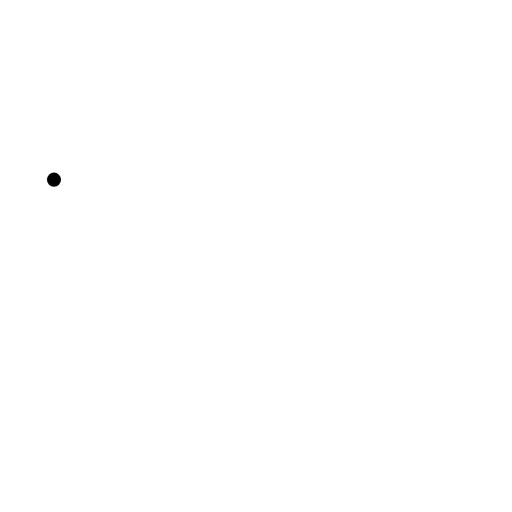
t = 0.00 s
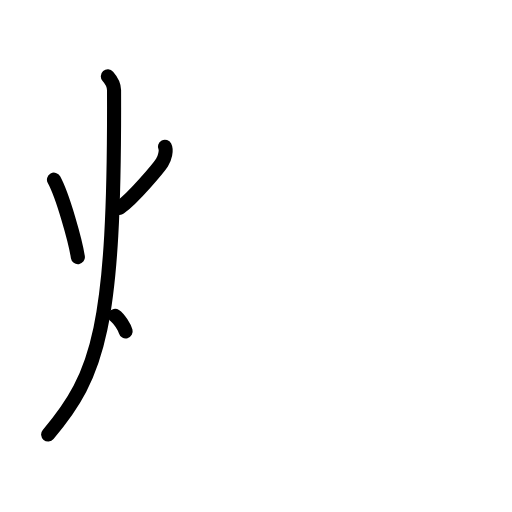
t = 3.20 s
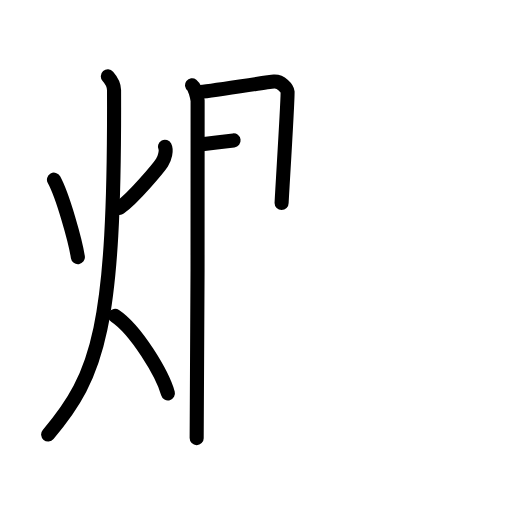
t = 6.40 s
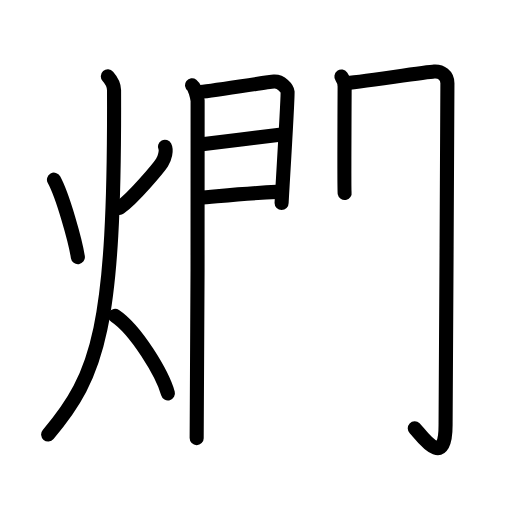
t = 9.60 s
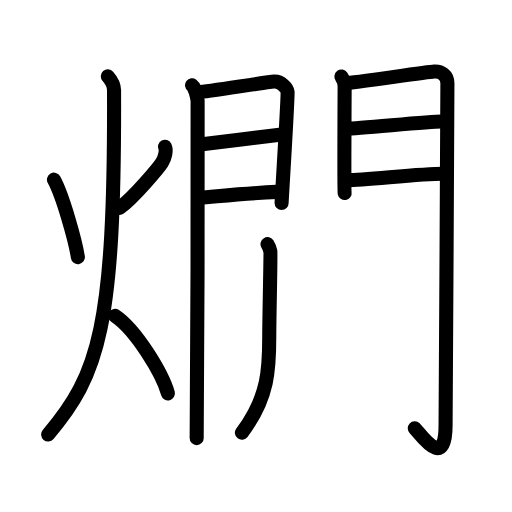
t = 12.80 s
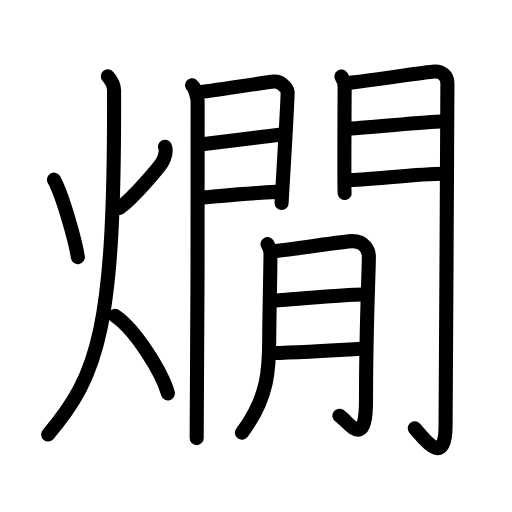
t = 16.00 s

The animated SVG that drew these frames (rendered in a browser with its animation timeline set to each time). Animation: 45 SMIL elements (animate=45); one cycle of 16.00 s.

<?xml version="1.0" encoding="UTF-8"?>
<!--
AniKanjiVG is licensed by CC-BY-SA Paul C. Sommerhoff (https://bitbucket.org/sommerhoff/anikanjivg).
AniKanjiVG uses KanjiVG which is licensed by CC-BY-SA Ulrich Apel (http://kanjivg.tagaini.net).
See also http://creativecommons.org/licenses/by-sa/3.0/
-->
<svg xmlns:kvg='http://kanjivg.tagaini.net' xmlns='http://www.w3.org/2000/svg' width='109' height='109' viewBox='0 0 109 109' style='fill:none;stroke:#000000;stroke-width:3;stroke-linecap:round;stroke-linejoin:round;' id="kvg:kanji_071d7"><g id="kvg:071d7" kvg:element="燗"><g id="kvg:071d7-g1" kvg:element="火" kvg:position="left" kvg:radical="general"><path id="kvg:071d7-s1" kvg:type="㇔" d="M11.49,38.25c1.87,3.41,4.58,13.09,5.09,16.5"><animate attributeName="d" begin="0.0s" dur="1.0s" from="M11.49,38.25C11.49,38.25,11.49,38.25,11.49,38.25" to="M11.49,38.25c1.87,3.41,4.58,13.09,5.09,16.5" />
</path>
<path id="kvg:071d7-s2" kvg:type="㇒" d="M35.11,31.25c0.39,0.75-0.01,2.43-0.63,3.38c-0.61,0.95-5.93,7.4-9.01,9.62"><animate attributeName="d" begin="1.0s" dur="0.5s" from="M35.11,31.25C35.11,31.25,35.11,31.25,35.11,31.25" to="M35.11,31.25c0.39,0.75-0.01,2.43-0.63,3.38" />
<animate attributeName="d" begin="1.5s" dur="0.5s" from="M35.11,31.25c0.39,0.75-0.01,2.43-0.63,3.38c0,0,0,0,0,0,0" to="M35.11,31.25c0.39,0.75-0.01,2.43-0.63,3.38c-0.61,0.95-5.93,7.4-9.01,9.62" />
<animate attributeName="d" begin="0s" dur="1.0s" from="M-100,-100" to="M-100,-100" />
</path>
<path id="kvg:071d7-s3" kvg:type="㇒" d="M22.96,16.25c0.66,0.74,1.31,1.72,1.32,2.94c0.19,50.51-3.26,60.56-14.03,73.31"><animate attributeName="d" begin="2.0s" dur="0.5s" from="M22.96,16.25C22.96,16.25,22.96,16.25,22.96,16.25" to="M22.96,16.25c0.66,0.74,1.31,1.72,1.32,2.94" />
<animate attributeName="d" begin="2.5s" dur="0.5s" from="M22.96,16.25c0.66,0.74,1.31,1.72,1.32,2.94c0,0,0,0,0,0,0" to="M22.96,16.25c0.66,0.74,1.31,1.72,1.32,2.94c0.19,50.51-3.26,60.56-14.03,73.31" />
<animate attributeName="d" begin="0s" dur="2.0s" from="M-100,-100" to="M-100,-100" />
</path>
<path id="kvg:071d7-s4" kvg:type="㇔/㇏" d="M24.5,67.25c4.45,2.96,10.08,12.31,11.25,16.5"><animate attributeName="d" begin="3.0s" dur="1.0s" from="M24.5,67.25C24.5,67.25,24.5,67.25,24.5,67.25" to="M24.5,67.25c4.45,2.96,10.08,12.31,11.25,16.5" />
<animate attributeName="d" begin="0s" dur="3.0s" from="M-100,-100" to="M-100,-100" />
</path>
</g>
<g id="kvg:071d7-g2" kvg:element="間" kvg:variant="true" kvg:position="right"><g id="kvg:071d7-g3" kvg:element="門" kvg:position="kamae"><g id="kvg:071d7-g4" kvg:position="left"><path id="kvg:071d7-s5" kvg:type="㇑" d="M40.89,18.16c0.6,0.45,1.06,2.38,1.18,3.27c0.12,0.89-0.08,66.28-0.2,71.84"><animate attributeName="d" begin="4.0s" dur="0.5s" from="M40.89,18.16C40.89,18.16,40.89,18.16,40.89,18.16" to="M40.89,18.16c0.6,0.45,1.06,2.38,1.18,3.27" />
<animate attributeName="d" begin="4.5s" dur="0.5s" from="M40.89,18.16c0.6,0.45,1.06,2.38,1.18,3.27c0,0,0,0,0,0,0" to="M40.89,18.16c0.6,0.45,1.06,2.38,1.18,3.27c0.12,0.89-0.08,66.28-0.2,71.84" />
<animate attributeName="d" begin="0s" dur="4.0s" from="M-100,-100" to="M-100,-100" />
</path>
<path id="kvg:071d7-s6" kvg:type="㇕a" d="M42.23,19.62c2.01-0.1,14.28-2.13,16.1-2.25c1.52-0.1,2.81,1.4,2.89,2.19c0.11,1.21-1.27,23.06-1.27,23.65"><animate attributeName="d" begin="5.0s" dur="0.3333333333333333s" from="M42.23,19.62C42.23,19.62,42.23,19.62,42.23,19.62" to="M42.23,19.62c2.01-0.1,14.28-2.13,16.1-2.25" />
<animate attributeName="d" begin="5.333333333333333s" dur="0.3333333333333333s" from="M42.23,19.62c2.01-0.1,14.28-2.13,16.1-2.25c0,0,0,0,0,0,0" to="M42.23,19.62c2.01-0.1,14.28-2.13,16.1-2.25c1.52-0.1,2.81,1.4,2.89,2.19" />
<animate attributeName="d" begin="5.666666666666667s" dur="0.3333333333333333s" from="M42.23,19.62c2.01-0.1,14.28-2.13,16.1-2.25c1.52-0.1,2.81,1.4,2.89,2.19c0,0,0,0,0,0,0" to="M42.23,19.62c2.01-0.1,14.28-2.13,16.1-2.25c1.52-0.1,2.81,1.4,2.89,2.19c0.11,1.21-1.27,23.06-1.27,23.65" />
<animate attributeName="d" begin="0s" dur="5.0s" from="M-100,-100" to="M-100,-100" />
</path>
<path id="kvg:071d7-s7" kvg:type="㇐a" d="M42.59,30.78c4.93-0.58,13.09-1.59,17.84-2.22"><animate attributeName="d" begin="6.0s" dur="1.0s" from="M42.59,30.78C42.59,30.78,42.59,30.78,42.59,30.78" to="M42.59,30.78c4.93-0.58,13.09-1.59,17.84-2.22" />
<animate attributeName="d" begin="0s" dur="6.0s" from="M-100,-100" to="M-100,-100" />
</path>
<path id="kvg:071d7-s8" kvg:type="㇐a" d="M42.23,42.11c6.68-0.57,10.76-1,16.66-1.26"><animate attributeName="d" begin="7.0s" dur="1.0s" from="M42.23,42.11C42.23,42.11,42.23,42.11,42.23,42.11" to="M42.23,42.11c6.68-0.57,10.76-1,16.66-1.26" />
<animate attributeName="d" begin="0s" dur="7.0s" from="M-100,-100" to="M-100,-100" />
</path>
</g>
<g id="kvg:071d7-g5" kvg:position="right"><path id="kvg:071d7-s9" kvg:type="㇑" d="M72.68,16.3c0.34,0.48,0.69,1.51,0.69,2.15c0,0.64-0.12,22.01,0,22.65"><animate attributeName="d" begin="8.0s" dur="0.5s" from="M72.68,16.3C72.68,16.3,72.68,16.3,72.68,16.3" to="M72.68,16.3c0.34,0.48,0.69,1.51,0.69,2.15" />
<animate attributeName="d" begin="8.5s" dur="0.5s" from="M72.68,16.3c0.34,0.48,0.69,1.51,0.69,2.15c0,0,0,0,0,0,0" to="M72.68,16.3c0.34,0.48,0.69,1.51,0.69,2.15c0,0.64-0.12,22.01,0,22.65" />
<animate attributeName="d" begin="0s" dur="8.0s" from="M-100,-100" to="M-100,-100" />
</path>
<path id="kvg:071d7-s10" kvg:type="㇆a" d="M73.44,17.73c1.94-0.09,17.23-2.38,19-2.49c1.48-0.09,2.81,0.76,2.81,2.49c0,16.2-0.39,61-0.39,72.75c0,10.01-5.43,1.79-6.56,0.72"><animate attributeName="d" begin="9.0s" dur="0.25s" from="M73.44,17.73C73.44,17.73,73.44,17.73,73.44,17.73" to="M73.44,17.73c1.94-0.09,17.23-2.38,19-2.49" />
<animate attributeName="d" begin="9.25s" dur="0.25s" from="M73.44,17.73c1.94-0.09,17.23-2.38,19-2.49c0,0,0,0,0,0,0" to="M73.44,17.73c1.94-0.09,17.23-2.38,19-2.49c1.48-0.09,2.81,0.76,2.81,2.49" />
<animate attributeName="d" begin="9.5s" dur="0.25s" from="M73.44,17.73c1.94-0.09,17.23-2.38,19-2.49c1.48-0.09,2.81,0.76,2.81,2.49c0,0,0,0,0,0,0" to="M73.44,17.73c1.94-0.09,17.23-2.38,19-2.49c1.48-0.09,2.81,0.76,2.81,2.49c0,16.2-0.39,61-0.39,72.75" />
<animate attributeName="d" begin="9.75s" dur="0.25s" from="M73.44,17.73c1.94-0.09,17.23-2.38,19-2.49c1.48-0.09,2.81,0.76,2.81,2.49c0,16.2-0.39,61-0.39,72.75c0,0,0,0,0,0,0" to="M73.44,17.73c1.94-0.09,17.23-2.38,19-2.49c1.48-0.09,2.81,0.76,2.81,2.49c0,16.2-0.39,61-0.39,72.75c0,10.01-5.43,1.79-6.56,0.72" />
<animate attributeName="d" begin="0s" dur="9.0s" from="M-100,-100" to="M-100,-100" />
</path>
<path id="kvg:071d7-s11" kvg:type="㇐a" d="M73.78,27.4c2.63,0,17.25-1.52,20.22-1.52"><animate attributeName="d" begin="10.0s" dur="1.0s" from="M73.78,27.4C73.78,27.4,73.78,27.4,73.78,27.4" to="M73.78,27.4c2.63,0,17.25-1.52,20.22-1.52" />
<animate attributeName="d" begin="0s" dur="10.0s" from="M-100,-100" to="M-100,-100" />
</path>
<path id="kvg:071d7-s12" kvg:type="㇐a" d="M73.94,38.35c3.89,0,15.3-1.35,20.33-1.35"><animate attributeName="d" begin="11.0s" dur="1.0s" from="M73.94,38.35C73.94,38.35,73.94,38.35,73.94,38.35" to="M73.94,38.35c3.89,0,15.3-1.35,20.33-1.35" />
<animate attributeName="d" begin="0s" dur="11.0s" from="M-100,-100" to="M-100,-100" />
</path>
</g>
</g>
<g id="kvg:071d7-g6" kvg:element="日" kvg:variant="true"><g id="kvg:071d7-g7" kvg:element="月"><path id="kvg:071d7-s13" kvg:type="㇒" d="M56.95,51.98c0.31,0.51,0.51,1.02,0.61,1.52c0.1,0.5-0.24,14.05-0.24,18.26c0,6.48-0.07,12.73-5.82,20.35"><animate attributeName="d" begin="12.0s" dur="0.3333333333333333s" from="M56.95,51.98C56.95,51.98,56.95,51.98,56.95,51.98" to="M56.95,51.98c0.31,0.51,0.51,1.02,0.61,1.52" />
<animate attributeName="d" begin="12.333333333333334s" dur="0.3333333333333333s" from="M56.95,51.98c0.31,0.51,0.51,1.02,0.61,1.52c0,0,0,0,0,0,0" to="M56.95,51.98c0.31,0.51,0.51,1.02,0.61,1.52c0.1,0.5-0.24,14.05-0.24,18.26" />
<animate attributeName="d" begin="12.666666666666666s" dur="0.3333333333333333s" from="M56.95,51.98c0.31,0.51,0.51,1.02,0.61,1.52c0.1,0.5-0.24,14.05-0.24,18.26c0,0,0,0,0,0,0" to="M56.95,51.98c0.31,0.51,0.51,1.02,0.61,1.52c0.1,0.5-0.24,14.05-0.24,18.26c0,6.48-0.07,12.73-5.82,20.35" />
<animate attributeName="d" begin="0s" dur="12.0s" from="M-100,-100" to="M-100,-100" />
</path>
<path id="kvg:071d7-s14" kvg:type="㇆a" d="M58.08,53.47c2.43-0.05,15.1-2.13,16.91-2.13c2.63,0,3.54,1.91,3.54,3.3c0,2.79-0.61,14.71-0.61,30.53c0,10.89-3.59,4.65-5.66,3.34"><animate attributeName="d" begin="13.0s" dur="0.25s" from="M58.08,53.47C58.08,53.47,58.08,53.47,58.08,53.47" to="M58.08,53.47c2.43-0.05,15.1-2.13,16.91-2.13" />
<animate attributeName="d" begin="13.25s" dur="0.25s" from="M58.08,53.47c2.43-0.05,15.1-2.13,16.91-2.13c0,0,0,0,0,0,0" to="M58.08,53.47c2.43-0.05,15.1-2.13,16.91-2.13c2.63,0,3.54,1.91,3.54,3.3" />
<animate attributeName="d" begin="13.5s" dur="0.25s" from="M58.08,53.47c2.43-0.05,15.1-2.13,16.91-2.13c2.63,0,3.54,1.91,3.54,3.3c0,0,0,0,0,0,0" to="M58.08,53.47c2.43-0.05,15.1-2.13,16.91-2.13c2.63,0,3.54,1.91,3.54,3.3c0,2.79-0.61,14.71-0.61,30.53" />
<animate attributeName="d" begin="13.75s" dur="0.25s" from="M58.08,53.47c2.43-0.05,15.1-2.13,16.91-2.13c2.63,0,3.54,1.91,3.54,3.3c0,2.79-0.61,14.71-0.61,30.53c0,0,0,0,0,0,0" to="M58.08,53.47c2.43-0.05,15.1-2.13,16.91-2.13c2.63,0,3.54,1.91,3.54,3.3c0,2.79-0.61,14.71-0.61,30.53c0,10.89-3.59,4.65-5.66,3.34" />
<animate attributeName="d" begin="0s" dur="13.0s" from="M-100,-100" to="M-100,-100" />
</path>
<path id="kvg:071d7-s15" kvg:type="㇐a" d="M58.08,64c5.32-0.3,14.47-1.26,19.15-1.29"><animate attributeName="d" begin="14.0s" dur="1.0s" from="M58.08,64C58.08,64,58.08,64,58.08,64" to="M58.08,64c5.32-0.3,14.47-1.26,19.15-1.29" />
<animate attributeName="d" begin="0s" dur="14.0s" from="M-100,-100" to="M-100,-100" />
</path>
<path id="kvg:071d7-s16" kvg:type="㇐a" d="M58.01,75.16c4.38-0.07,13.86-0.6,19.81-0.97"><animate attributeName="d" begin="15.0s" dur="1.0s" from="M58.01,75.16C58.01,75.16,58.01,75.16,58.01,75.16" to="M58.01,75.16c4.38-0.07,13.86-0.6,19.81-0.97" />
<animate attributeName="d" begin="0s" dur="15.0s" from="M-100,-100" to="M-100,-100" />
</path>
</g>
</g>
</g>
</g>
</svg>
